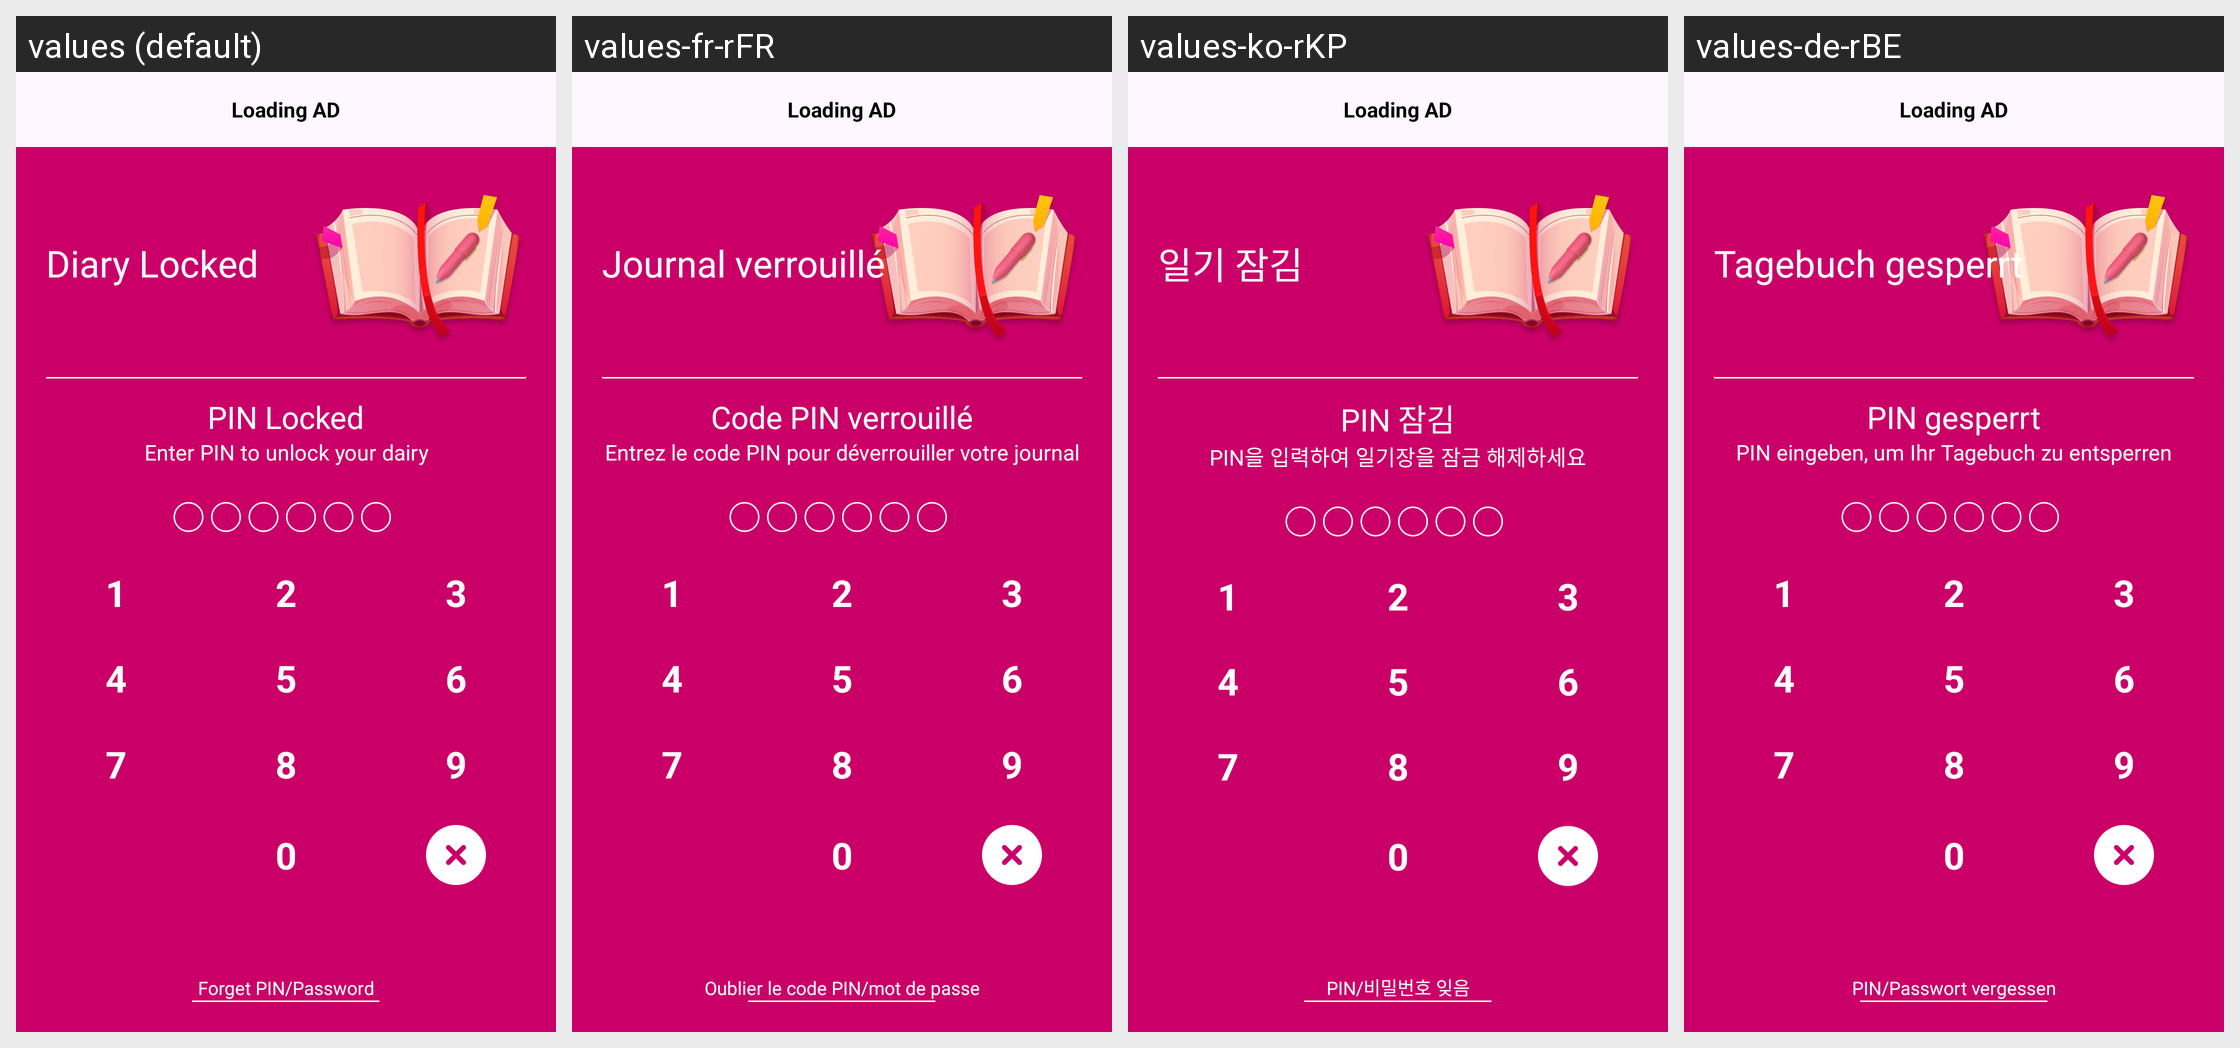

The same Android screen rendered under several of its app's locales, left to right. List the strings drawn on it with the default value and each locale's translation.
Android screen res/layout/fragment_enterence_.xml rendered under 4 locales, left to right: values (default), values-fr-rFR, values-ko-rKP, values-de-rBE. Device: Nexus 5 (rendered at 1080×1920; each locale shown at half size, 540×960, under a caption strip naming it); theme Theme.DailyDairy.
Other locales in the repository, not shown: values-es-rES, values-ja, values-nl-rBE, values-pt-rPT, values-ru-rRU, values-tr-rTR, values-ur-rPK, values-zh-rCN.
Strings drawn on this screen, with the default value and each locale's value (text and hints the layout hard-codes, and strings that could not be matched under every locale, appear in the picture but are not listed):

diary_locked
  values: Diary Locked
  values-fr-rFR: Journal verrouillé
  values-ko-rKP: 일기 잠김
  values-de-rBE: Tagebuch gesperrt

pin_locked
  values: PIN Locked
  values-fr-rFR: Code PIN verrouillé
  values-ko-rKP: PIN 잠김
  values-de-rBE: PIN gesperrt

enter_pin_to_unlock_your_dairy
  values: Enter PIN to unlock your dairy
  values-fr-rFR: Entrez le code PIN pour déverrouiller votre journal
  values-ko-rKP: PIN을 입력하여 일기장을 잠금 해제하세요
  values-de-rBE: PIN eingeben, um Ihr Tagebuch zu entsperren

forget_pin_password
  values: Forget PIN/Password
  values-fr-rFR: Oublier le code PIN/mot de passe
  values-ko-rKP: PIN/비밀번호 잊음
  values-de-rBE: PIN/Passwort vergessen
